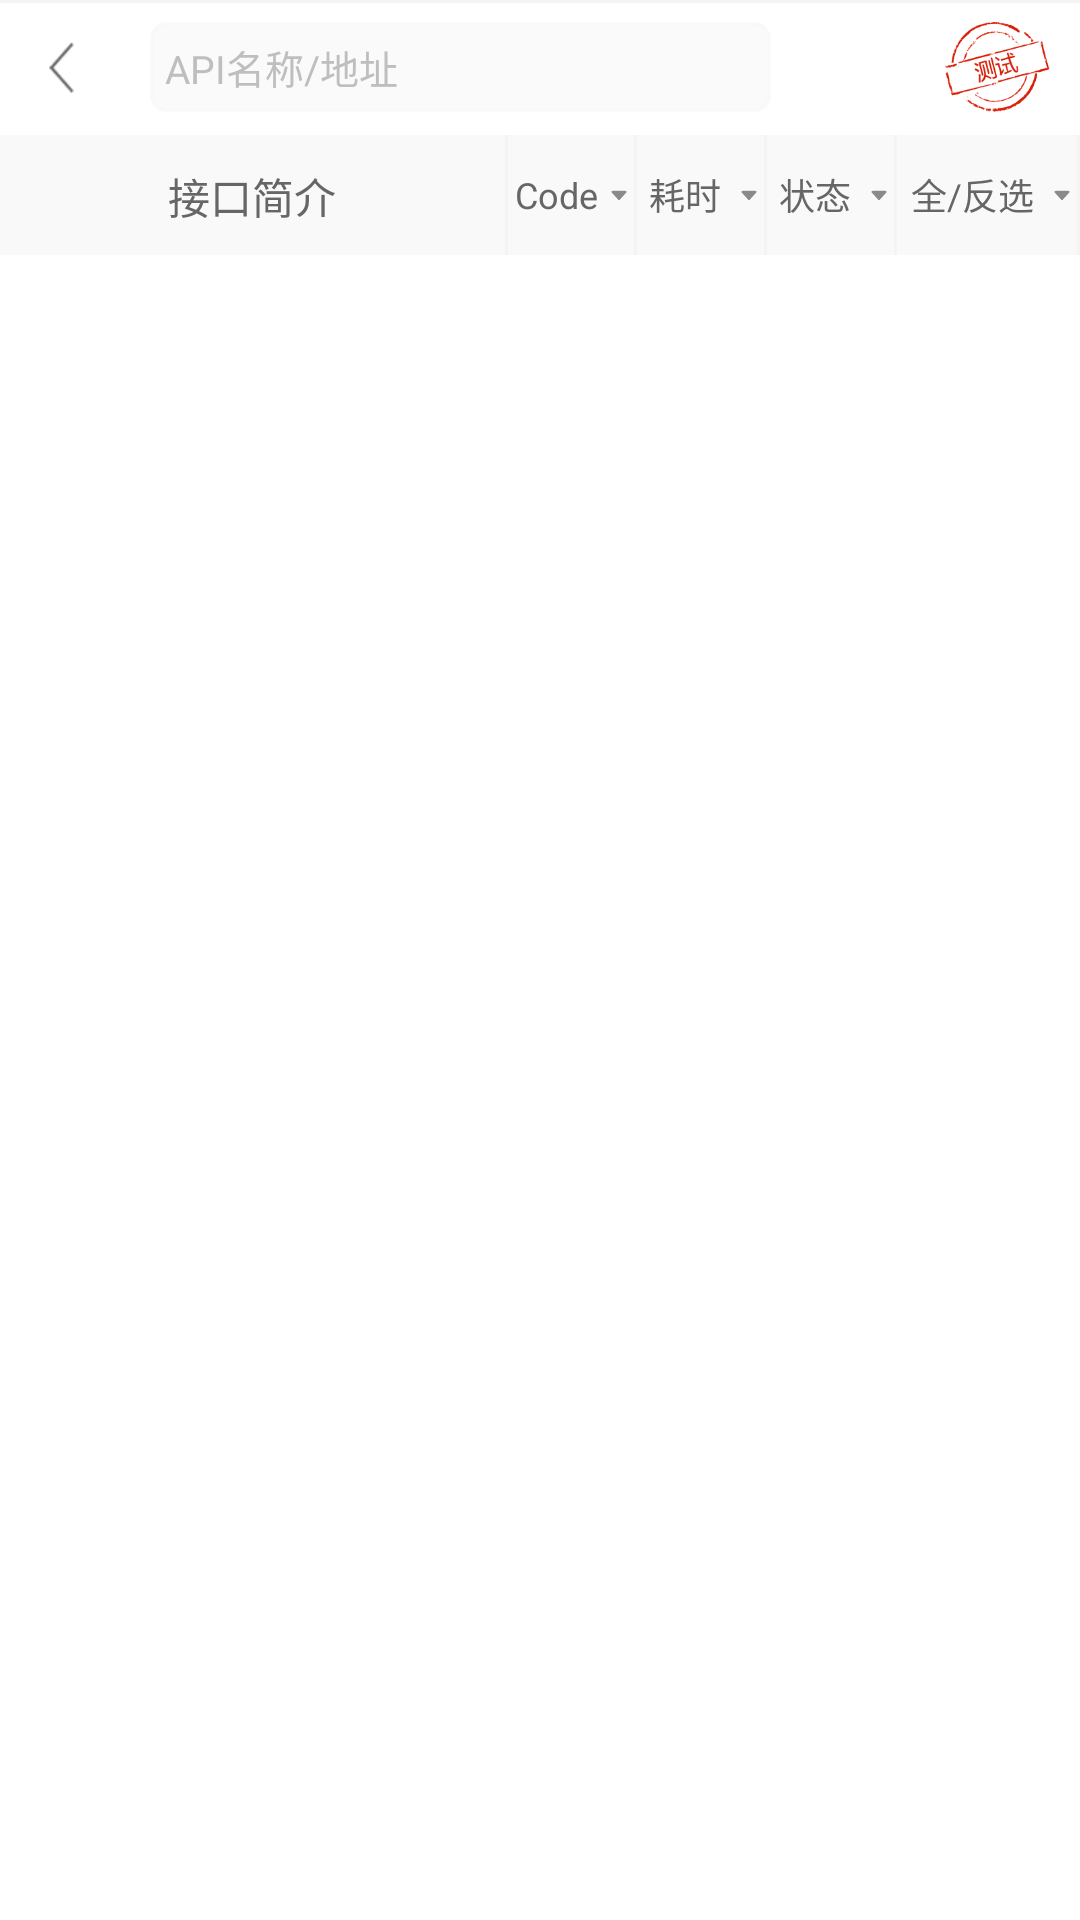

Write the Android layout XML for this screen, with the resource values it uses.
<!-- AndroidManifest.xml: application theme Theme.AppCompat.NoActionBar -->
<!-- res/layout/activity_api_list.xml -->
<?xml version="1.0" encoding="utf-8"?>
<android.support.constraint.ConstraintLayout xmlns:android="http://schemas.android.com/apk/res/android"
    xmlns:app="http://schemas.android.com/apk/res-auto"
    xmlns:tools="http://schemas.android.com/tools"
    android:layout_width="match_parent"
    android:layout_height="match_parent"
    android:background="#fff"
    tools:context=".UI.MainTest.ApiListActivity">


    <LinearLayout

        android:id="@+id/activity_api_list_layout_top"
        android:layout_width="0dp"
        android:layout_height="wrap_content"
        android:orientation="vertical"
        app:layout_constraintBottom_toTopOf="@id/recyclerview"
        app:layout_constraintLeft_toLeftOf="parent"

        app:layout_constraintRight_toRightOf="parent"
        app:layout_constraintTop_toTopOf="parent">

        <LinearLayout
            style="@style/ActivityTitle"
            android:gravity="center"
            android:orientation="horizontal">

            <ImageButton
                android:id="@+id/back"
                android:layout_width="40dp"
                android:layout_height="40dp"
                android:layout_alignParentLeft="true"
                android:layout_centerVertical="true"
                android:background="@mipmap/main_back" />


            <EditText
                android:id="@+id/input"
                android:layout_width="match_parent"
                android:layout_height="30dp"
                android:layout_toEndOf="@+id/back"
                android:layout_toRightOf="@+id/back"
                android:layout_weight="1"
                android:background="@drawable/bg_edittext"
                android:hint="API名称/地址"
                android:paddingLeft="5dp"
                android:paddingRight="5dp"
                android:textColor="@color/black"
                android:textColorHint="@color/gray_drak"
                android:textSize="13sp" />

            <Spinner
                android:id="@+id/spinner"
                android:layout_width="wrap_content"
                android:layout_height="wrap_content"
                android:layout_marginLeft="5dp"
                android:layout_marginRight="5dp"></Spinner>

            <ImageButton
                android:id="@+id/test"
                android:layout_width="35dp"
                android:layout_height="30dp"
                android:layout_alignParentLeft="true"
                android:layout_centerVertical="true"
                android:background="@mipmap/icon_test" />
        </LinearLayout>

        <LinearLayout
            android:layout_width="match_parent"
            android:layout_height="40dp"
            android:background="#f9f9f9"
            android:orientation="horizontal">

            <TextView
                android:layout_width="0dp"
                android:layout_height="wrap_content"
                android:layout_weight="4"
                android:gravity="center"
                android:padding="10dp"
                android:text="接口简介"
                android:textColor="#666666"
                android:textSize="14sp" />

            <View
                android:layout_width="1dp"
                android:layout_height="match_parent"
                android:background="#f4f4f4" />
            <LinearLayout
                android:id="@+id/code_click"
                android:layout_width="0dp"
                android:layout_height="match_parent"
                android:layout_weight="1"
                android:gravity="center"
                android:orientation="horizontal">

                <TextView
                    android:layout_width="0dp"
                    android:layout_height="match_parent"
                    android:layout_weight="1"
                    android:gravity="center"
                    android:text="Code"
                    android:textColor="#666666"
                    android:textSize="12dp" />

                <ImageButton
                    android:layout_width="10dp"
                    android:layout_height="10dp"
                    android:background="@mipmap/icon_down"
                    android:scaleType="centerCrop" />
            </LinearLayout>


            <View
                android:layout_width="1dp"
                android:layout_height="match_parent"
                android:background="#f4f4f4" />
            <LinearLayout
                android:id="@+id/time_click"
                android:layout_width="0dp"
                android:layout_height="match_parent"
                android:layout_weight="1"
                android:gravity="center"
                android:orientation="horizontal">

                <TextView
                    android:layout_width="0dp"
                    android:layout_height="match_parent"
                    android:layout_weight="1"
                    android:gravity="center"
                    android:text="耗时"
                    android:textColor="#666666"
                    android:textSize="12dp" />

                <ImageButton
                    android:layout_width="10dp"
                    android:layout_height="10dp"
                    android:background="@mipmap/icon_down"
                    android:scaleType="centerCrop" />
            </LinearLayout>



            <View
                android:layout_width="1dp"
                android:layout_height="match_parent"
                android:background="#f4f4f4" />


            <LinearLayout
                android:id="@+id/status_click"
                android:layout_width="0dp"
                android:layout_height="match_parent"
                android:layout_weight="1"
                android:gravity="center"
                android:orientation="horizontal">

                <TextView
                    android:layout_width="match_parent"
                    android:layout_height="match_parent"
                    android:layout_weight="1"
                    android:gravity="center"
                    android:text="状态"
                    android:textColor="#666666"
                    android:textSize="12dp" />

                <ImageButton
                    android:layout_width="10dp"
                    android:layout_height="10dp"
                    android:background="@mipmap/icon_down"
                    android:scaleType="centerCrop" />
            </LinearLayout>

            <View
                android:layout_width="1dp"
                android:layout_height="match_parent"
                android:background="#f4f4f4" />

            <LinearLayout
                android:id="@+id/test_click"
                android:layout_width="60dp"
                android:layout_height="match_parent"
                android:gravity="center"
                android:orientation="horizontal">

                <TextView
                    android:layout_width="match_parent"
                    android:layout_height="match_parent"
                    android:layout_weight="1"
                    android:gravity="center"
                    android:text="全/反选"
                    android:textColor="#666666"
                    android:textSize="12dp" />

                <ImageButton
                    android:layout_width="10dp"
                    android:layout_height="10dp"
                    android:background="@mipmap/icon_down"
                    android:scaleType="centerCrop" />
            </LinearLayout>

            <View
                android:layout_width="1dp"
                android:layout_height="match_parent"
                android:background="#f4f4f4" />
        </LinearLayout>

    </LinearLayout>

    <View
        android:layout_width="0dp"
        android:layout_height="1dp"
        android:background="#f4f4f4" />

    <android.support.v7.widget.RecyclerView
        android:id="@+id/recyclerview"
        android:layout_width="0dp"
        android:layout_height="0dp"
        app:layout_constraintBottom_toBottomOf="parent"
        app:layout_constraintLeft_toLeftOf="parent"
        app:layout_constraintRight_toRightOf="parent"
        app:layout_constraintTop_toBottomOf="@id/activity_api_list_layout_top"></android.support.v7.widget.RecyclerView>
</android.support.constraint.ConstraintLayout>
<!-- resources referenced by this layout -->
<resources>
  <color name="black">#000</color>
  <color name="gray_drak">#88888888</color>
  <!-- drawable bg_edittext (drawable) -->
  <?xml version="1.0" encoding="utf-8"?>
  <shape xmlns:android="http://schemas.android.com/apk/res/android" >
  	
      <solid android:color="#72f4f4f4" />
      <corners android:radius="5dp" />
      <stroke
          android:width="1dp"
          android:color="#72f4f4f4" />
  </shape>
  <!-- mipmap icon_down: png bitmap (mipmap-xxhdpi, 568 bytes) -->
  <!-- mipmap icon_test: png bitmap (mipmap-xxhdpi, 8201 bytes) -->
  <!-- mipmap main_back: png bitmap (mipmap-xxhdpi, 386 bytes) -->
  <style name="ActivityTitle">
          <item name="android:layout_width">match_parent</item>
          <item name="android:layout_height">45dp</item>
          <item name="android:orientation">horizontal</item>
          <item name="android:gravity">center_vertical</item>
          <item name="android:layout_marginRight">10dp</item>
          <item name="android:layout_marginLeft">10dp</item>
      </style>
</resources>
